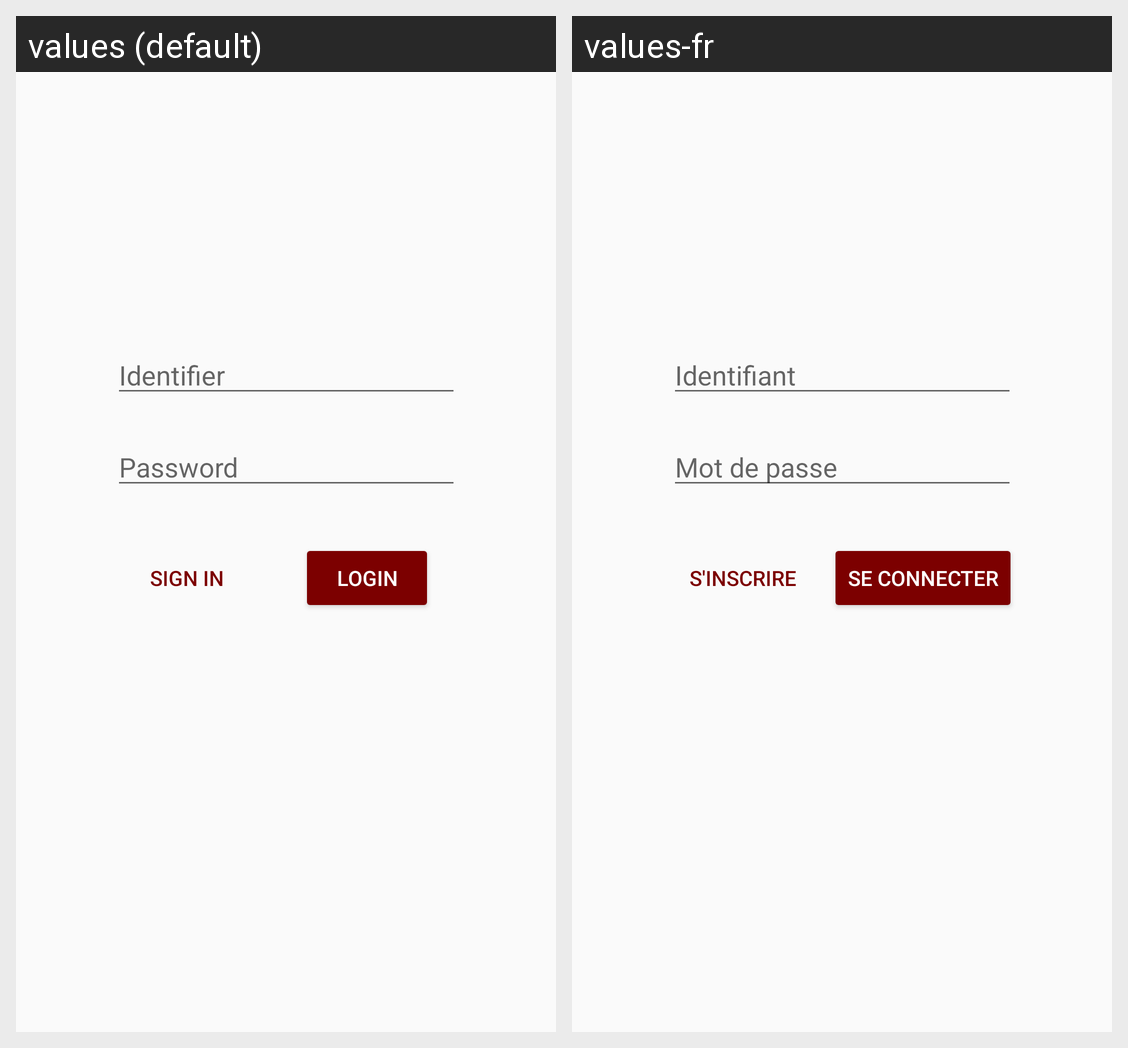

Strings drawn on this Android screen and how each of the app's shown locales translates them:
Android screen res/layout/fragment_login.xml rendered under 2 locales, left to right: values (default), values-fr. Device: Nexus 5 (rendered at 1080×1920; each locale shown at half size, 540×960, under a caption strip naming it); theme Theme.TD1.
Strings drawn on this screen, with the default value and each locale's value (text and hints the layout hard-codes, and strings that could not be matched under every locale, appear in the picture but are not listed):

id
  values: Identifier
  values-fr: Identifiant

password
  values: Password
  values-fr: Mot de passe

login
  values: Login
  values-fr: Se connecter

register
  values: Sign in
  values-fr: S'inscrire
